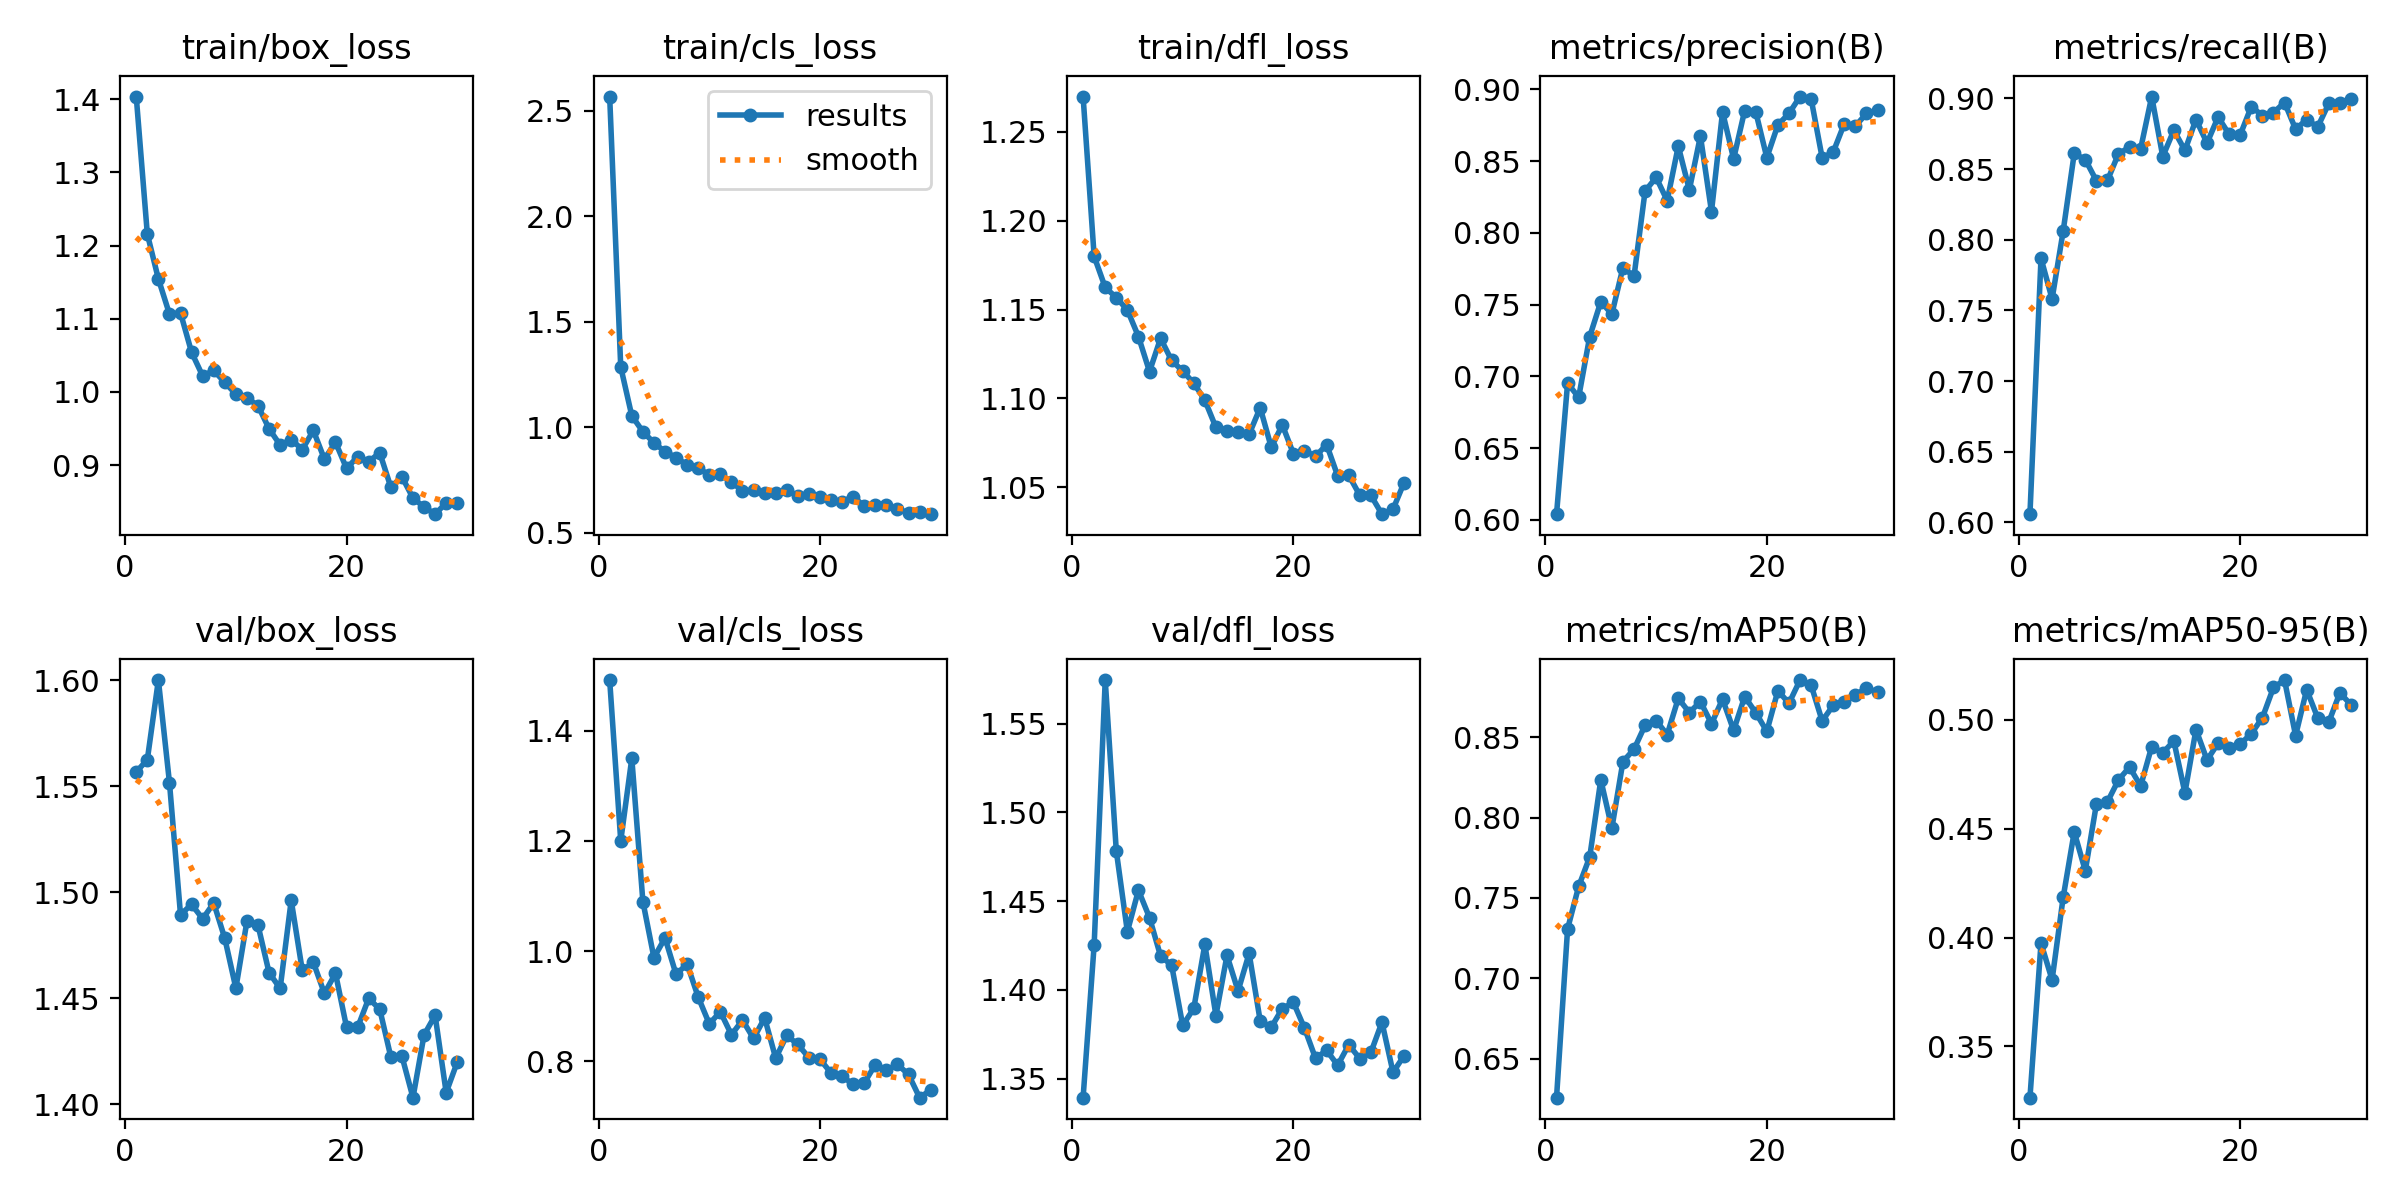

The file beside this chart, header and first rows:
epoch, time, train/box_loss, train/cls_loss, train/dfl_loss, metrics/precision(B), metrics/recall(B), metrics/mAP50(B), metrics/mAP50-95(B), val/box_loss, val/cls_loss, val/dfl_loss, lr/pg0, lr/pg1, lr/pg2
1, 36.4, 1.404, 2.568, 1.27, 0.6039, 0.6059, 0.6258, 0.3265, 1.557, 1.492, 1.339, 0.0002193, 0.0002193, 0.0002193
2, 51.63, 1.216, 1.287, 1.18, 0.6952, 0.7868, 0.7308, 0.3975, 1.563, 1.2, 1.425, 0.0004307, 0.0004307, 0.0004307
3, 67.16, 1.154, 1.055, 1.162, 0.6854, 0.7581, 0.7571, 0.3806, 1.6, 1.35, 1.575, 0.0006311, 0.0006311, 0.0006311
4, 85.06, 1.106, 0.9804, 1.157, 0.7278, 0.806, 0.7755, 0.4184, 1.552, 1.09, 1.478, 0.0006175, 0.0006175, 0.0006175
5, 102.8, 1.108, 0.9271, 1.15, 0.752, 0.861, 0.8235, 0.4486, 1.489, 0.9879, 1.433, 0.000601, 0.000601, 0.000601
6, 120.4, 1.054, 0.8855, 1.135, 0.7434, 0.8567, 0.7934, 0.4307, 1.494, 1.024, 1.456, 0.0005845, 0.0005845, 0.0005845
7, 138.1, 1.022, 0.8573, 1.115, 0.7758, 0.8418, 0.8348, 0.4612, 1.488, 0.9578, 1.441, 0.000568, 0.000568, 0.000568
8, 156.1, 1.029, 0.8221, 1.134, 0.7697, 0.8419, 0.8425, 0.4623, 1.495, 0.9765, 1.419, 0.0005514, 0.0005514, 0.0005514
9, 173.6, 1.013, 0.8061, 1.121, 0.829, 0.8608, 0.8574, 0.4725, 1.478, 0.9164, 1.414, 0.0005349, 0.0005349, 0.0005349
10, 191.2, 0.997, 0.7762, 1.115, 0.8387, 0.8655, 0.8603, 0.4783, 1.455, 0.8679, 1.38, 0.0005184, 0.0005184, 0.0005184
11, 209.1, 0.9916, 0.7777, 1.109, 0.8225, 0.8643, 0.8516, 0.4697, 1.486, 0.8899, 1.39, 0.0005019, 0.0005019, 0.0005019
12, 226.9, 0.9812, 0.7411, 1.099, 0.8605, 0.9013, 0.8742, 0.4877, 1.484, 0.8482, 1.426, 0.0004854, 0.0004854, 0.0004854
13, 243.8, 0.9496, 0.6997, 1.084, 0.83, 0.8588, 0.8653, 0.4849, 1.462, 0.8747, 1.386, 0.0004689, 0.0004689, 0.0004689
14, 261.2, 0.9274, 0.7022, 1.081, 0.8675, 0.8774, 0.8721, 0.4903, 1.455, 0.8414, 1.419, 0.0004524, 0.0004524, 0.0004524
15, 278.7, 0.9348, 0.6911, 1.081, 0.8149, 0.8632, 0.8584, 0.4665, 1.496, 0.8788, 1.399, 0.0004359, 0.0004359, 0.0004359
16, 296.4, 0.9212, 0.6909, 1.08, 0.8843, 0.885, 0.8737, 0.4956, 1.463, 0.8056, 1.421, 0.0004194, 0.0004194, 0.0004194
17, 314, 0.9473, 0.7037, 1.095, 0.8516, 0.8684, 0.8543, 0.4816, 1.467, 0.847, 1.383, 0.0004029, 0.0004029, 0.0004029
18, 331.1, 0.9081, 0.6763, 1.073, 0.8853, 0.8868, 0.8753, 0.4893, 1.452, 0.8305, 1.379, 0.0003864, 0.0003864, 0.0003864
19, 348.6, 0.9312, 0.6853, 1.085, 0.8843, 0.8745, 0.8652, 0.4872, 1.462, 0.8066, 1.389, 0.0003699, 0.0003699, 0.0003699
20, 364.9, 0.8954, 0.6721, 1.069, 0.8524, 0.8742, 0.8536, 0.4889, 1.436, 0.8035, 1.393, 0.0003533, 0.0003533, 0.0003533
21, 380, 0.9113, 0.6558, 1.071, 0.8753, 0.8942, 0.879, 0.4937, 1.436, 0.7788, 1.378, 0.0003368, 0.0003368, 0.0003368
22, 394.6, 0.9047, 0.6487, 1.067, 0.8832, 0.8878, 0.8711, 0.501, 1.45, 0.7729, 1.361, 0.0003203, 0.0003203, 0.0003203
23, 409.4, 0.9167, 0.672, 1.074, 0.895, 0.8899, 0.8856, 0.5149, 1.445, 0.7581, 1.366, 0.0003038, 0.0003038, 0.0003038
24, 424.8, 0.8697, 0.6275, 1.056, 0.8935, 0.897, 0.8824, 0.5183, 1.422, 0.7607, 1.358, 0.0002873, 0.0002873, 0.0002873
25, 441, 0.884, 0.6314, 1.057, 0.8522, 0.8782, 0.8601, 0.4928, 1.423, 0.794, 1.369, 0.0002708, 0.0002708, 0.0002708
26, 458.6, 0.8549, 0.6308, 1.046, 0.8564, 0.8849, 0.8699, 0.5139, 1.403, 0.7838, 1.361, 0.0002543, 0.0002543, 0.0002543
27, 476.3, 0.8426, 0.6122, 1.046, 0.876, 0.8798, 0.8722, 0.5009, 1.433, 0.7943, 1.365, 0.0002378, 0.0002378, 0.0002378
28, 494, 0.8328, 0.5966, 1.035, 0.8744, 0.8964, 0.8763, 0.499, 1.442, 0.776, 1.382, 0.0002213, 0.0002213, 0.0002213
29, 508.6, 0.8482, 0.6017, 1.038, 0.8832, 0.8967, 0.8807, 0.5125, 1.406, 0.7339, 1.354, 0.0002048, 0.0002048, 0.0002048
30, 523.2, 0.8479, 0.589, 1.053, 0.8856, 0.8992, 0.878, 0.507, 1.42, 0.748, 1.363, 0.0001883, 0.0001883, 0.0001883
